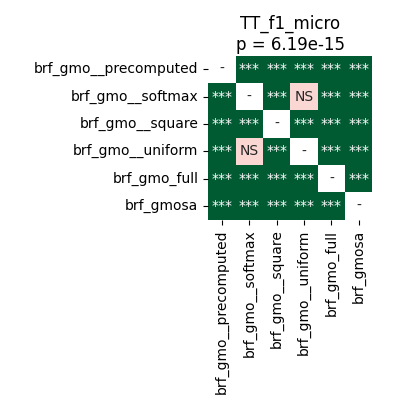

The file beside this chart, header and first rows:
	brf_gmo__precomputed	brf_gmo__softmax	brf_gmo__square	brf_gmo__uniform	brf_gmo_full	brf_gmosa
brf_gmo__precomputed	1.0	0.000568	7.62939453125e-05	0.0001761	4.161487926136364e-05	4.161487926136364e-05
brf_gmo__softmax	0.000568	1.0	4.161487926136364e-05	0.2549	4.161487926136364e-05	4.161487926136364e-05
brf_gmo__square	7.62939453125e-05	4.161487926136364e-05	1.0	4.161487926136364e-05	4.161487926136364e-05	4.161487926136364e-05
brf_gmo__uniform	0.0001761	0.2549	4.161487926136364e-05	1.0	4.161487926136364e-05	4.161487926136364e-05
brf_gmo_full	4.161487926136364e-05	4.161487926136364e-05	4.161487926136364e-05	4.161487926136364e-05	1.0	4.161487926136364e-05
brf_gmosa	4.161487926136364e-05	4.161487926136364e-05	4.161487926136364e-05	4.161487926136364e-05	4.161487926136364e-05	1.0
